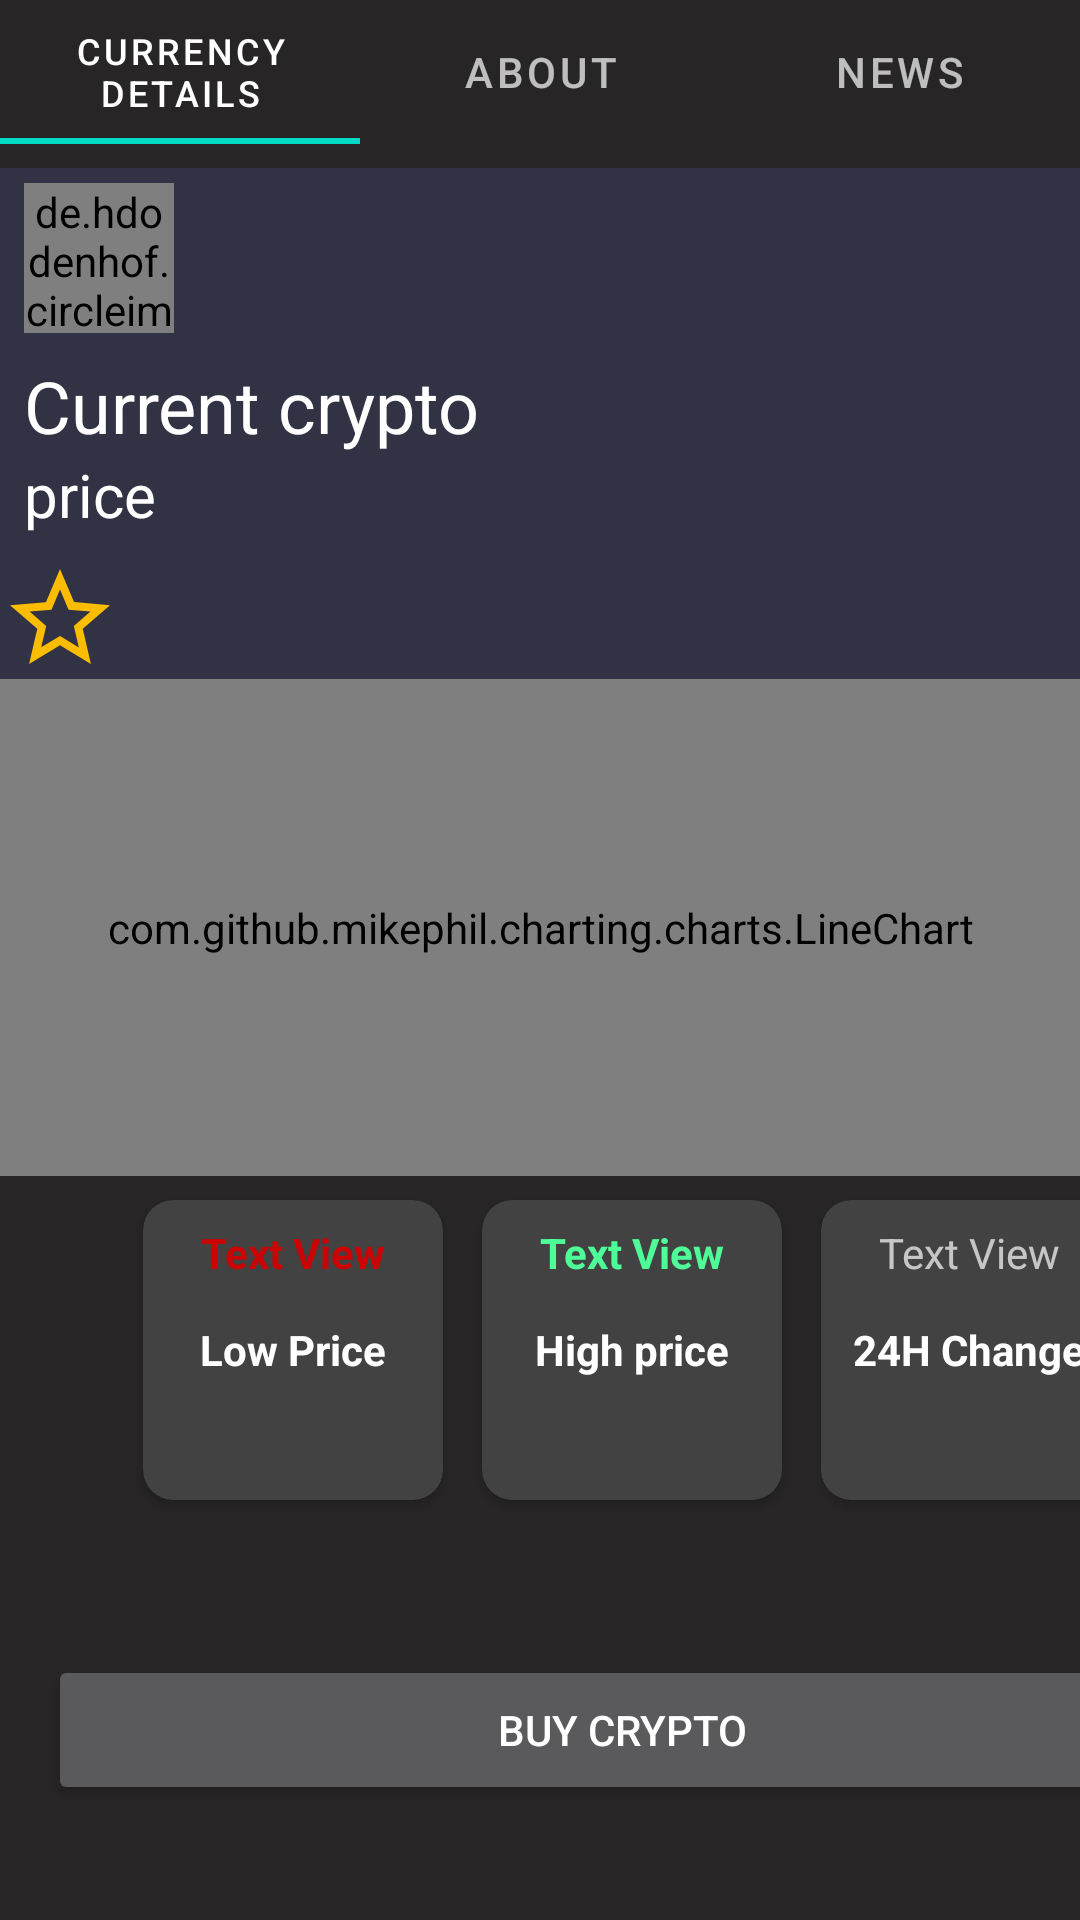

This screen was rendered from an Android layout file. Write that file and the resources it references.
<!-- AndroidManifest.xml: application theme Theme.Cryptocurrency -->
<!-- res/layout/currency_details_fragment.xml -->
<?xml version="1.0" encoding="utf-8"?>
<layout xmlns:tools="http://schemas.android.com/tools"
    xmlns:android="http://schemas.android.com/apk/res/android"
    xmlns:app="http://schemas.android.com/apk/res-auto">
    <data>
     <variable
         name="currencyViewModel"
         type="liram.dev.cryptocurrency.ui.marketcap.currencyDetails.CurrencyDetailsViewModel"
         />

        <variable
            name="investAmount"
            type="java.lang.Double"
            />

    </data>
<ScrollView
    app:layout_editor_absoluteX="1dp"
    app:layout_editor_absoluteY="1dp"
    android:fillViewport="true"
    android:layout_width="match_parent"
    android:layout_height="match_parent">

    <androidx.constraintlayout.widget.ConstraintLayout
        android:layout_width="match_parent"
        android:layout_height="wrap_content"
        android:background="@color/background"
        tools:context=".ui.marketcap.currencyDetails.CurrencyDetailsFragment">

        <com.github.mikephil.charting.charts.LineChart
            android:id="@+id/line_chart"
            android:layout_width="0dp"
            android:layout_height="0dp"
            android:background="@drawable/shadow_view"
            app:layout_constraintBottom_toTopOf="@+id/cons"
            app:layout_constraintEnd_toEndOf="parent"
            app:layout_constraintHorizontal_bias="0.0"
            app:layout_constraintStart_toStartOf="parent"
            app:layout_constraintTop_toBottomOf="@+id/linearLayout" />

        <com.google.android.material.tabs.TabLayout
            android:id="@+id/tabLayout"
            android:layout_width="match_parent"
            android:layout_height="wrap_content"
            app:layout_constraintEnd_toEndOf="parent"
            app:layout_constraintStart_toStartOf="parent"
            app:layout_constraintTop_toTopOf="parent">

            <com.google.android.material.tabs.TabItem
                android:layout_width="wrap_content"
                android:layout_height="wrap_content"
                android:text="Currency Details" />

            <com.google.android.material.tabs.TabItem
                android:layout_width="wrap_content"
                android:layout_height="wrap_content"
                android:text="About" />

            <com.google.android.material.tabs.TabItem
                android:layout_width="wrap_content"
                android:layout_height="wrap_content"
                android:text="News" />
        </com.google.android.material.tabs.TabLayout>

        <LinearLayout
            android:id="@+id/linearLayout"
            android:layout_width="match_parent"
            android:layout_height="wrap_content"
            android:background="@color/card_color"
            android:orientation="vertical"
            android:layout_marginTop="8dp"
            app:layout_constraintBottom_toTopOf="@+id/line_chart"
            app:layout_constraintEnd_toEndOf="parent"
            app:layout_constraintStart_toStartOf="parent"
            app:layout_constraintTop_toBottomOf="@+id/tabLayout"
            tools:ignore="MissingConstraints">

            <de.hdodenhof.circleimageview.CircleImageView
                android:id="@+id/iv_crypto"
                android:layout_marginLeft="8dp"
                android:layout_width="50dp"
                android:layout_height="50dp"
                android:layout_marginTop="5dp"
                android:src="@drawable/person_icon" />

            <TextView
                android:id="@+id/tv_crypto_name"
                android:layout_width="match_parent"
                android:layout_height="wrap_content"
                android:layout_marginLeft="8dp"
                android:layout_marginTop="8dp"
                android:textSize="24dp"
                android:textColor="@color/white"
                android:text="Current crypto" />

            <TextView
                android:id="@+id/tv_current_price"
                android:layout_width="match_parent"
                android:layout_height="wrap_content"
                android:layout_marginLeft="8dp"
                android:layout_marginBottom="8dp"
                android:textSize="20dp"
                android:textColor="@color/white"
                android:text="price " />


            <Button
                android:id="@+id/favorite_crypto"
                android:layout_width="40dp"
                android:layout_height="40dp"
                android:background="@drawable/unfavorite_ic"
                />



        </LinearLayout>

        <androidx.constraintlayout.widget.ConstraintLayout
            android:id="@+id/cons"
            android:layout_width="399dp"
            android:layout_height="248dp"
            android:layout_marginStart="8dp"
            android:orientation="horizontal"
            app:layout_constraintBottom_toBottomOf="parent"
            app:layout_constraintEnd_toEndOf="parent"
            app:layout_constraintHorizontal_bias="0.0"
            app:layout_constraintStart_toStartOf="parent"
            app:layout_constraintTop_toBottomOf="@+id/line_chart">


            <Button
                android:id="@+id/buy_btn"
                android:layout_width="0dp"
                android:layout_height="50dp"
                android:layout_marginStart="8dp"
                android:layout_marginTop="8dp"
                android:layout_marginEnd="8dp"
                android:onClick="@{()->currencyViewModel.appearDialogInvesmentOnButtonClicked()}"
                android:text="Buy Crypto"
                app:layout_constraintBottom_toBottomOf="parent"
                app:layout_constraintEnd_toEndOf="parent"
                app:layout_constraintStart_toStartOf="parent"
                app:layout_constraintTop_toBottomOf="@+id/linearLayout2" />

            <LinearLayout
                android:id="@+id/linearLayout2"
                android:layout_width="wrap_content"
                android:layout_height="113dp"
                android:layout_marginStart="16dp"
                android:layout_marginEnd="16dp"
                android:orientation="horizontal"
                app:layout_constraintEnd_toEndOf="parent"
                app:layout_constraintStart_toStartOf="parent"
                app:layout_constraintTop_toTopOf="parent">

                <androidx.cardview.widget.CardView
                    android:layout_width="100dp"
                    android:layout_height="100dp"
                    android:layout_marginLeft="5dp"
                    android:layout_marginTop="8dp"
                    android:layout_marginRight="8dp"
                    android:background="@drawable/shadow_view"
                    app:cardCornerRadius="10dp">

                    <TextView
                        android:id="@+id/tv_low_price"
                        android:layout_width="match_parent"
                        android:layout_height="wrap_content"
                        android:textAlignment="center"
                        android:textStyle="bold"
                        android:textColor="#CD0202"
                        android:layout_marginTop="8dp"
                        android:text="Text View" />

                    <TextView
                        android:id="@+id/textView20"
                        android:layout_width="wrap_content"
                        android:layout_height="wrap_content"
                        android:layout_gravity="center"
                        android:textStyle="bold"
                        android:textColor="@color/white"
                        android:text="Low Price" />
                </androidx.cardview.widget.CardView>

                <androidx.cardview.widget.CardView
                    android:layout_width="100dp"
                    android:layout_height="100dp"
                    android:layout_marginLeft="5dp"
                    android:layout_marginTop="8dp"
                    android:layout_marginRight="8dp"
                    android:background="@drawable/shadow_view"
                    app:cardCornerRadius="10dp">

                    <TextView
                        android:id="@+id/tv_high_price"
                        android:layout_width="match_parent"
                        android:layout_height="wrap_content"
                        android:textAlignment="center"
                        android:layout_marginTop="8dp"
                        android:textColor="#4EFD97"
                        android:textStyle="bold"
                        android:text="Text View" />

                    <TextView
                        android:id="@+id/text1"
                        android:layout_width="wrap_content"
                        android:layout_height="wrap_content"
                        android:layout_gravity="center"
                        android:textStyle="bold"
                        android:textColor="@color/white"
                        android:text="High price" />
                </androidx.cardview.widget.CardView>

                <androidx.cardview.widget.CardView
                    android:layout_width="99dp"
                    android:layout_height="100dp"
                    android:layout_marginLeft="5dp"
                    android:layout_marginTop="8dp"
                    android:background="@drawable/shadow_view"
                    app:cardCornerRadius="10dp">

                    <TextView
                        android:id="@+id/tv_24h_change"
                        android:layout_width="match_parent"
                        android:layout_height="wrap_content"
                        android:layout_marginTop="8dp"
                        android:textAlignment="center"
                        android:text="Text View"/>

                    <TextView
                        android:id="@+id/textView22"
                        android:layout_width="wrap_content"
                        android:layout_height="wrap_content"
                        android:layout_gravity="center"
                        android:textStyle="bold"
                        android:textColor="@color/white"
                        android:text="24H Change" />

                </androidx.cardview.widget.CardView>

            </LinearLayout>

        </androidx.constraintlayout.widget.ConstraintLayout>


    </androidx.constraintlayout.widget.ConstraintLayout>

    </ScrollView>
    </layout>
<!-- resources referenced by this layout -->
<resources>
  <color name="background">#272525</color>
  <color name="card_color">#313243</color>
  <color name="white">#FFFFFFFF</color>
  <!-- drawable shadow_view (drawable) -->
  <?xml version="1.0" encoding="utf-8"?>
  <layer-list xmlns:android="http://schemas.android.com/apk/res/android">
  
      <item>
          <shape android:shape="rectangle">
  
  
          </shape>
      </item>
  
      <item
          android:left="2dp"
          android:right="2dp"
          android:top="2dp"
          android:bottom="2dp">
          <shape android:shape="rectangle">
              <solid android:color="@color/card_color"/>
              <corners android:radius="10dp"/>
          </shape>
      </item>
  </layer-list>
  <!-- drawable unfavorite_ic (drawable) -->
  <vector android:height="24dp" android:tint="#FCBD00"
      android:viewportHeight="24" android:viewportWidth="24"
      android:width="24dp" xmlns:android="http://schemas.android.com/apk/res/android">
      <path android:fillColor="@android:color/white" android:pathData="M22,9.24l-7.19,-0.62L12,2 9.19,8.63 2,9.24l5.46,4.73L5.82,21 12,17.27 18.18,21l-1.63,-7.03L22,9.24zM12,15.4l-3.76,2.27 1,-4.28 -3.32,-2.88 4.38,-0.38L12,6.1l1.71,4.04 4.38,0.38 -3.32,2.88 1,4.28L12,15.4z"/>
  </vector>
  <style name="Theme.Cryptocurrency" parent="Theme.MaterialComponents.NoActionBar.Bridge">
          
          <item name="colorPrimary">@color/purple_500</item>
          <item name="colorPrimaryDark">@color/background</item>
          <item name="colorAccent">@color/teal_200</item>
          <item name="windowActionBar">false</item>
          <item name="windowNoTitle">true</item>
      </style>
  <color name="purple_500">#fe4296</color>
  <color name="teal_200">#FF03DAC5</color>
</resources>
